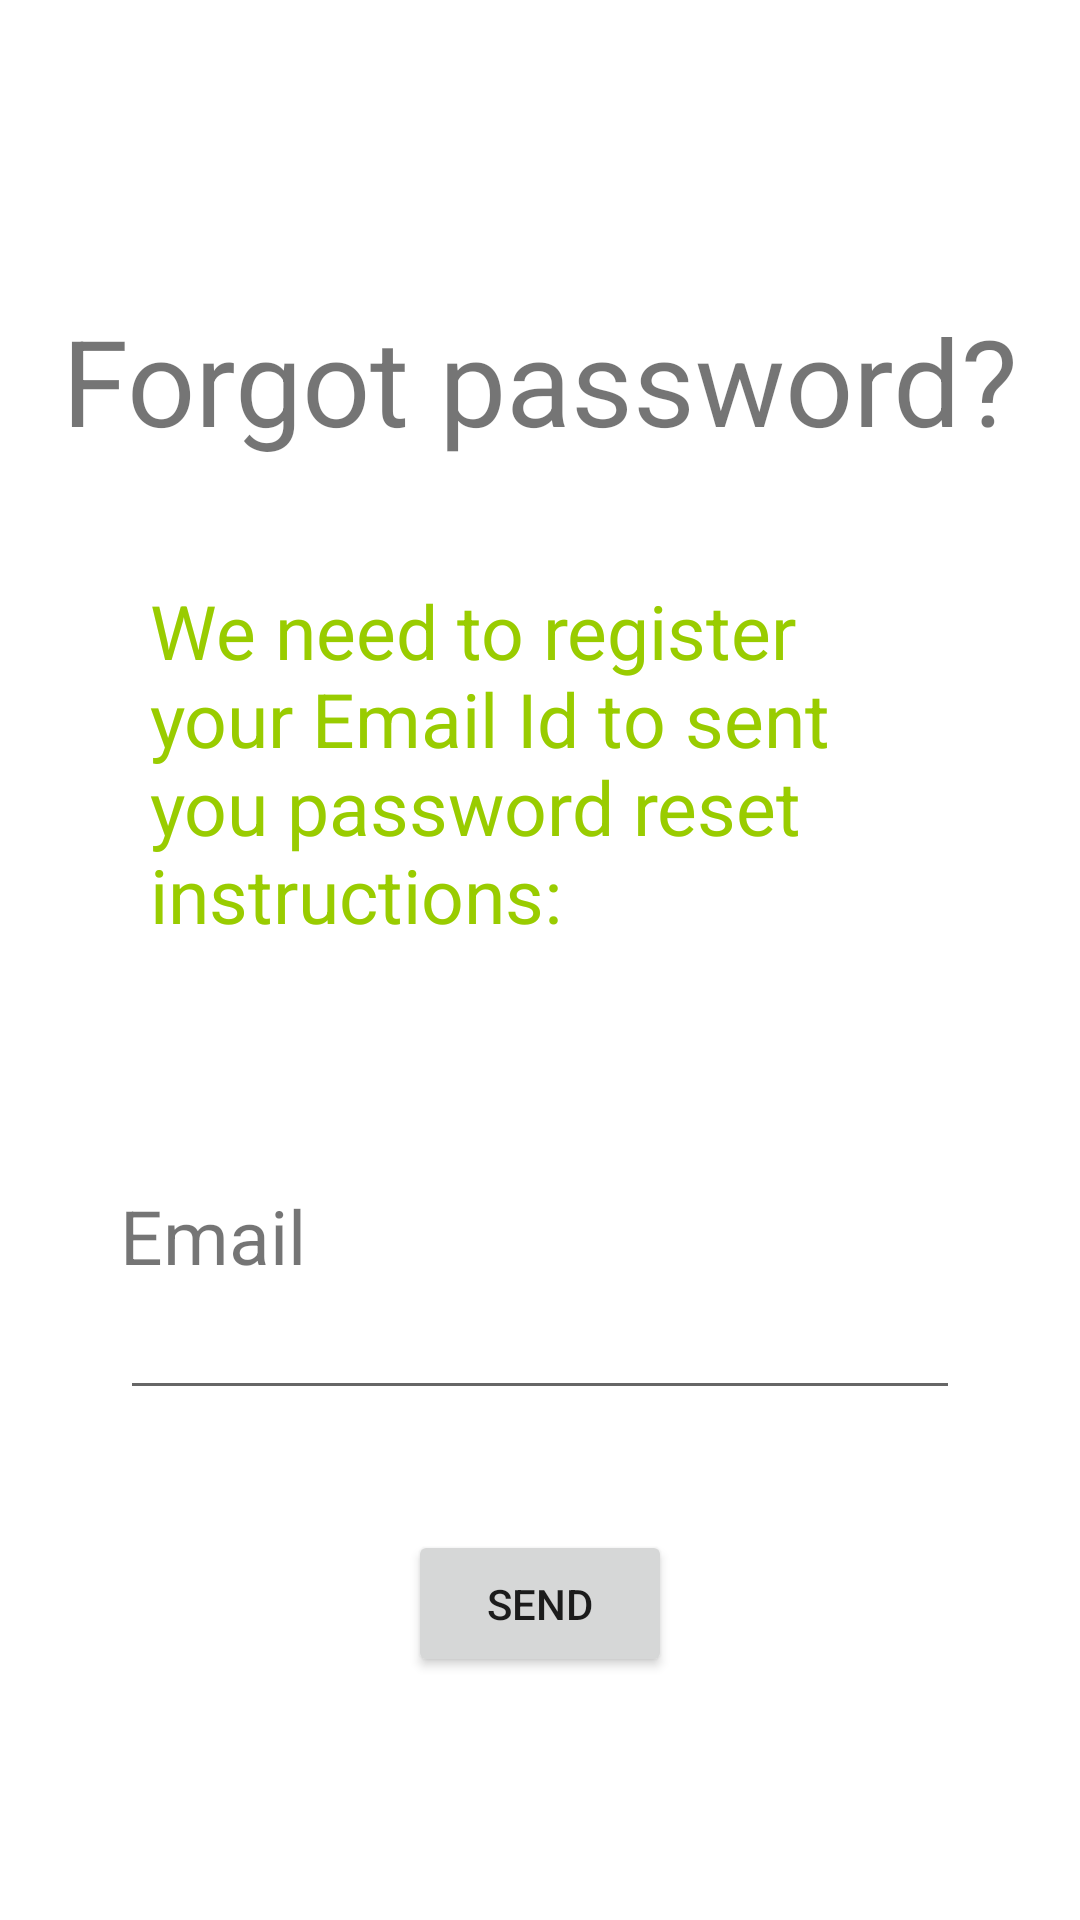

Reconstruct the res/layout file that produces this screen, plus the resources it refers to.
<!-- AndroidManifest.xml: application theme Theme.ProjectAtestat -->
<!-- res/layout/activity_forgotpassword.xml -->
<?xml version="1.0" encoding="utf-8"?>
<LinearLayout xmlns:android="http://schemas.android.com/apk/res/android"
    android:orientation="vertical" android:layout_width="match_parent"
    android:layout_height="match_parent">
    <TextView
        android:layout_width="wrap_content"
        android:layout_height="wrap_content"
        android:text="Forgot password?"
        android:textSize="40sp"
        android:layout_gravity="center"
        android:layout_marginTop="100dp"/>
    <LinearLayout
        android:layout_width="wrap_content"
        android:layout_height="wrap_content"
        android:padding="40dp"
        android:orientation="vertical"
        android:layout_marginStart="10dp">

        <TextView
            android:layout_width="wrap_content"
            android:layout_height="wrap_content"
            android:text="We need to register your Email Id to sent you password reset instructions:"
            android:textSize="25sp"
            android:textColor="@android:color/holo_green_light"/>
    </LinearLayout>
    <LinearLayout
        android:layout_width="match_parent"
        android:layout_height="wrap_content"
        android:orientation="vertical"
        android:padding="40dp">
        <TextView
            android:layout_width="wrap_content"
            android:layout_height="wrap_content"
            android:text="Email"
            android:textSize="25sp"/>
        <EditText
            android:layout_width="match_parent"
            android:layout_height="match_parent"
            android:inputType="textEmailAddress"/>

    </LinearLayout>
    <Button
        android:id="@+id/send_button"
        android:layout_width="wrap_content"
        android:layout_height="wrap_content"
        android:text="Send"
        android:layout_gravity="center"
        android:padding="15dp"
        android:onClick="selectSendButton">

    </Button>

</LinearLayout>
<!-- resources referenced by this layout -->
<resources>
  <style name="Theme.ProjectAtestat" parent="Theme.MaterialComponents.DayNight.DarkActionBar">
          
          <item name="colorPrimary">@color/purple_500</item>
          <item name="colorPrimaryVariant">@color/purple_700</item>
          <item name="colorOnPrimary">@color/white</item>
          
          <item name="colorSecondary">@color/teal_200</item>
          <item name="colorSecondaryVariant">@color/teal_700</item>
          <item name="colorOnSecondary">@color/black</item>
          
          <item name="android:statusBarColor" tools:targetApi="l">?attr/colorPrimaryVariant</item>
          
      </style>
  <!-- not gathered from this repository: default colours our renderer supplied (Android Studio template values) -->
  <color name="purple_500">#FF6200EE</color>
  <color name="purple_700">#FF3700B3</color>
  <color name="teal_200">#FF03DAC5</color>
  <color name="teal_700">#FF018786</color>
  <color name="black">#FF000000</color>
  <color name="white">#FFFFFFFF</color>
</resources>
